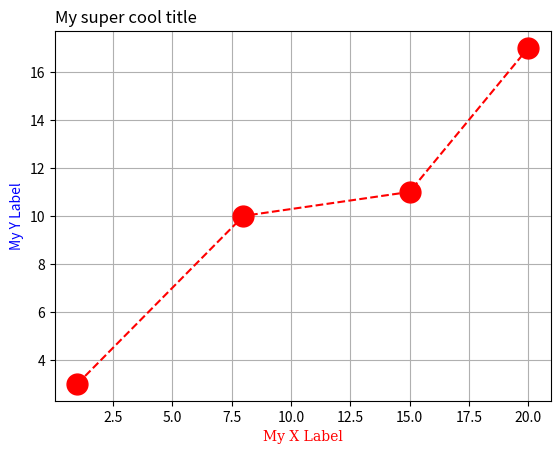

Recreate this plot in Python.
import matplotlib.pyplot as plt
import numpy as np

xpoints = np.array([1, 8, 15, 20])
ypoints = np.array([3, 10, 11, 17])

plt.plot(xpoints, ypoints, 'o--r', ms=15) # plot x and y points.

#'o' parameter stands for rings and does not draw line from point to point
# marker = '*' changes what the coordinate point looks like
# shorthand for changing the line is "MarkerLineColor" such as "o:r" which draws ring markers with a dotted like in red
# ms changes marker size (i think default is 6)
# mfc changes the color of the marker face (can use default color or hex)
# mef chanes the color of the marker edge (can use default color or hex)
# linewidth or lw changes the line width


plt.title("My super cool title", loc='left')
# loc changes the location of the title

# can change the font details of the labels using a font dictionary
font1 = {'family': 'serif', 'color': 'red', 'size': 10}
font2 = {'family': 'sans', 'color': 'blue', 'size': 10}

plt.xlabel("My X Label", font1)
plt.ylabel("My Y Label", font2)

# can display grid on plot
plt.grid()
# if you want grid lines on just one axis and do axis='y' or 'x'
# color changes color
# linestyle can change dashed, dotted, or solid
# linewidth changes the line width

plt.show()